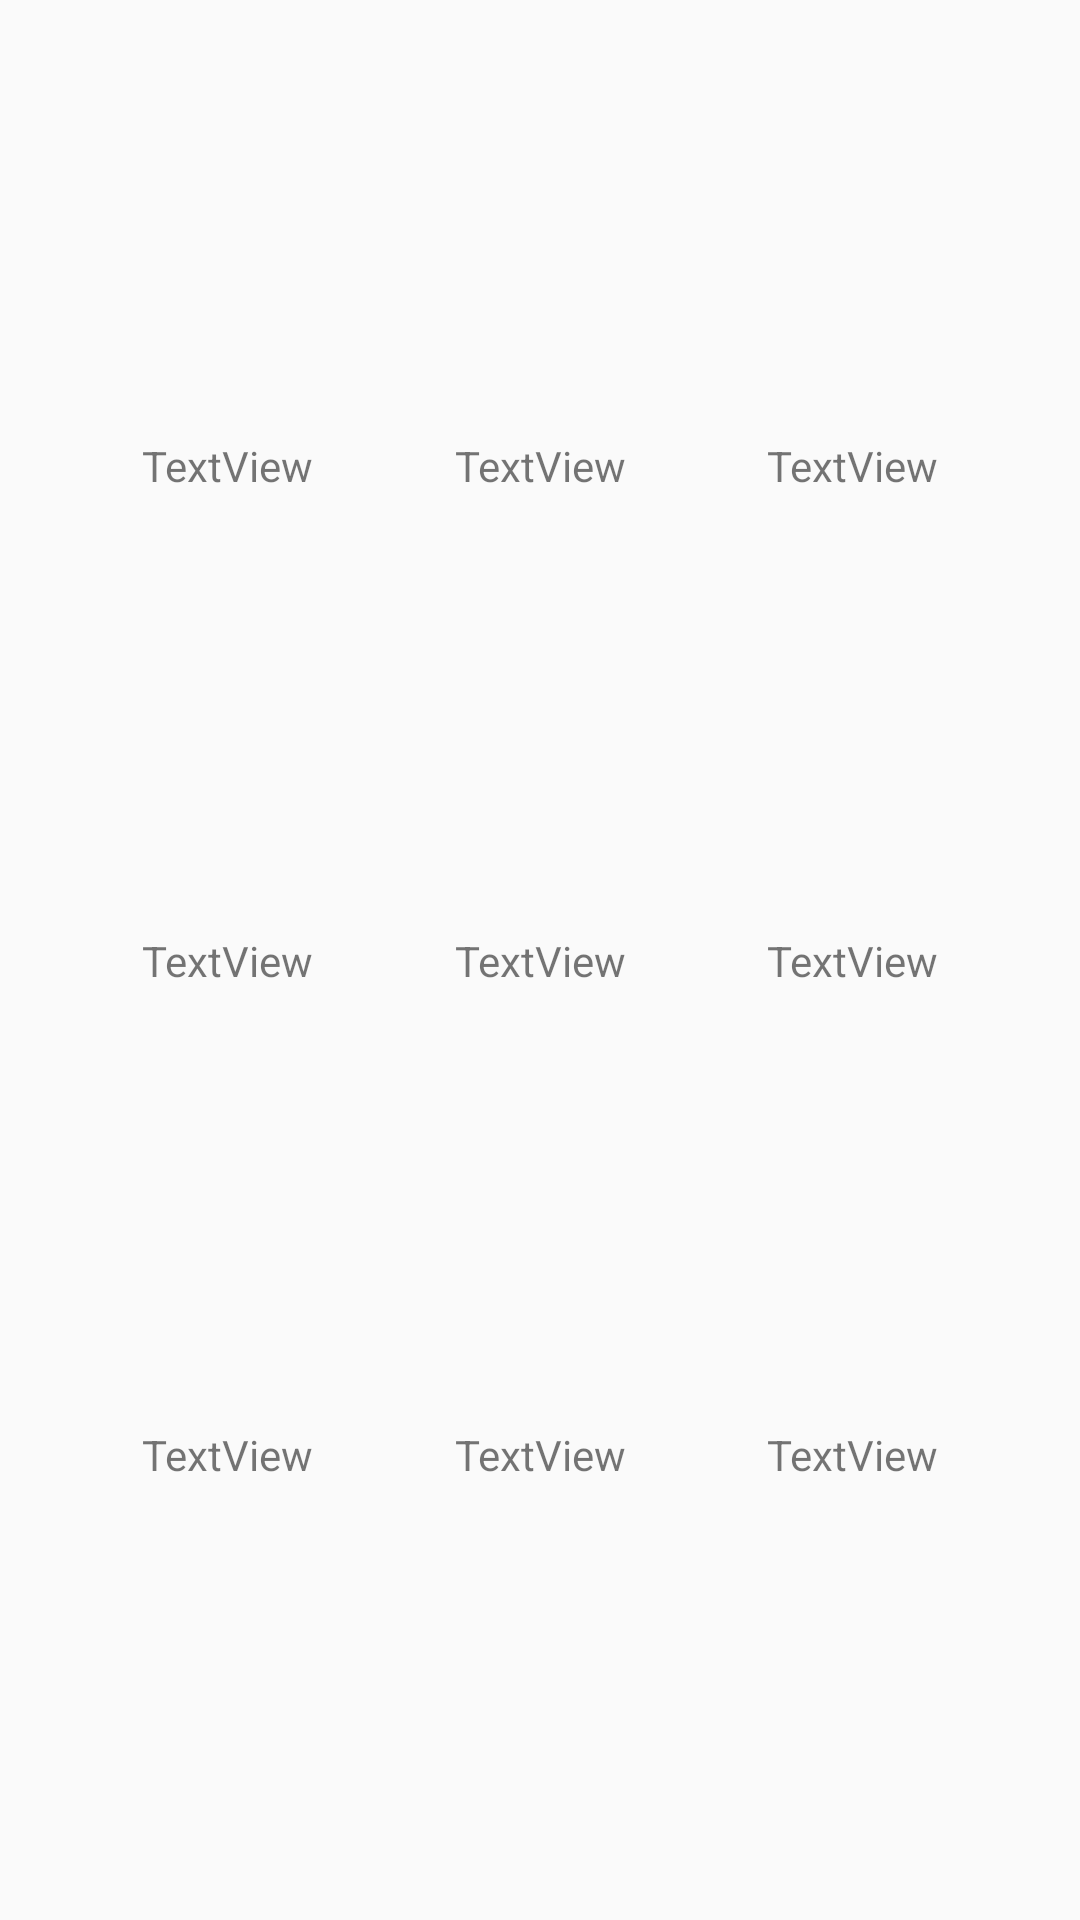

Here is an Android app screen rendered from its layout file. Give the layout XML and the strings, colors and styles it references.
<!-- AndroidManifest.xml: application theme AppTheme -->
<!-- res/layout/multi_chain.xml -->
<?xml version="1.0" encoding="utf-8"?>
<android.support.constraint.ConstraintLayout
    xmlns:android="http://schemas.android.com/apk/res/android"
    xmlns:app="http://schemas.android.com/apk/res-auto"
    xmlns:tools="http://schemas.android.com/tools"
    android:layout_width="match_parent"
    android:layout_height="match_parent">

    <TextView
        android:id="@+id/textView"
        android:layout_width="wrap_content"
        android:layout_height="wrap_content"
        android:text="TextView"
        app:layout_constraintBottom_toTopOf="@+id/textView2"
        app:layout_constraintEnd_toStartOf="@+id/textView4"
        app:layout_constraintHorizontal_chainStyle="spread"
        app:layout_constraintStart_toStartOf="parent"
        app:layout_constraintTop_toTopOf="parent"
        app:layout_constraintVertical_bias="0.5"
        app:layout_constraintVertical_chainStyle="spread" />

    <TextView
        android:id="@+id/textView2"
        android:layout_width="wrap_content"
        android:layout_height="wrap_content"
        android:text="TextView"
        app:layout_constraintBottom_toTopOf="@+id/textView3"
        app:layout_constraintEnd_toStartOf="@+id/textView6"
        app:layout_constraintStart_toStartOf="parent"
        app:layout_constraintTop_toBottomOf="@+id/textView" />

    <TextView
        android:id="@+id/textView3"
        android:layout_width="wrap_content"
        android:layout_height="wrap_content"
        android:text="TextView"
        app:layout_constraintBottom_toBottomOf="parent"
        app:layout_constraintEnd_toStartOf="@+id/textView7"
        app:layout_constraintStart_toStartOf="parent"
        app:layout_constraintTop_toBottomOf="@+id/textView2" />

    <TextView
        android:id="@+id/textView4"
        android:layout_width="wrap_content"
        android:layout_height="wrap_content"
        android:text="TextView"
        app:layout_constraintBottom_toTopOf="@+id/textView6"
        app:layout_constraintEnd_toStartOf="@+id/textView5"
        app:layout_constraintStart_toEndOf="@+id/textView"
        app:layout_constraintTop_toTopOf="parent" />

    <TextView
        android:id="@+id/textView5"
        android:layout_width="wrap_content"
        android:layout_height="wrap_content"
        android:text="TextView"
        app:layout_constraintBottom_toTopOf="@+id/textView8"
        app:layout_constraintEnd_toEndOf="parent"
        app:layout_constraintStart_toEndOf="@+id/textView4"
        app:layout_constraintTop_toTopOf="parent" />

    <TextView
        android:id="@+id/textView6"
        android:layout_width="wrap_content"
        android:layout_height="wrap_content"
        android:text="TextView"
        app:layout_constraintBottom_toTopOf="@+id/textView7"
        app:layout_constraintEnd_toStartOf="@+id/textView8"
        app:layout_constraintStart_toEndOf="@+id/textView2"
        app:layout_constraintTop_toBottomOf="@+id/textView4" />

    <TextView
        android:id="@+id/textView7"
        android:layout_width="wrap_content"
        android:layout_height="wrap_content"
        android:text="TextView"
        app:layout_constraintBottom_toBottomOf="parent"
        app:layout_constraintEnd_toStartOf="@+id/textView10"
        app:layout_constraintStart_toEndOf="@+id/textView3"
        app:layout_constraintTop_toBottomOf="@+id/textView6" />

    <TextView
        android:id="@+id/textView8"
        android:layout_width="wrap_content"
        android:layout_height="wrap_content"
        android:text="TextView"
        app:layout_constraintBottom_toTopOf="@+id/textView10"
        app:layout_constraintEnd_toEndOf="parent"
        app:layout_constraintStart_toEndOf="@+id/textView6"
        app:layout_constraintTop_toBottomOf="@+id/textView5" />

    <TextView
        android:id="@+id/textView10"
        android:layout_width="wrap_content"
        android:layout_height="wrap_content"
        android:text="TextView"
        app:layout_constraintBottom_toBottomOf="parent"
        app:layout_constraintEnd_toEndOf="parent"
        app:layout_constraintStart_toEndOf="@+id/textView7"
        app:layout_constraintTop_toBottomOf="@+id/textView8" />

</android.support.constraint.ConstraintLayout>
<!-- resources referenced by this layout -->
<resources>
  <style name="AppTheme" parent="Theme.AppCompat.Light.DarkActionBar">
          
          <item name="colorPrimary">@color/colorPrimary</item>
          <item name="colorPrimaryDark">@color/colorPrimaryDark</item>
          <item name="colorAccent">@color/colorAccent</item>
      </style>
  <!-- not gathered from this repository: default colours our renderer supplied (Android Studio template values) -->
  <color name="colorPrimary">#FF6200EE</color>
  <color name="colorPrimaryDark">#FF3700B3</color>
  <color name="colorAccent">#FF03DAC5</color>
</resources>
